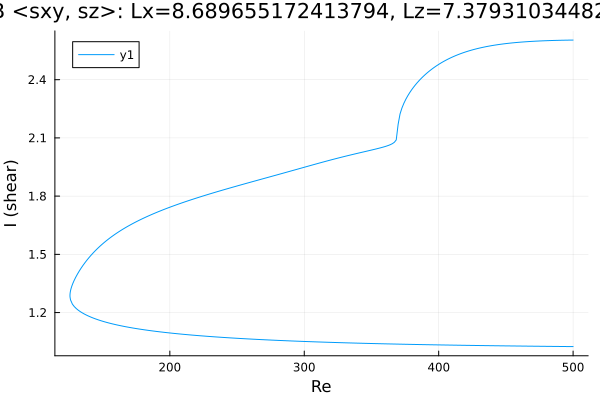

The file beside this chart, header and first rows:
Re, shear
500.0, 2.604
498.8, 2.604
497.4, 2.604
496, 2.604
494.6, 2.604
493.2, 2.603
491.7, 2.603
490.3, 2.603
488.9, 2.603
487.5, 2.602
486.1, 2.602
484.7, 2.602
483.3, 2.602
481.8, 2.601
480.4, 2.601
479, 2.601
477.6, 2.6
476.2, 2.6
474.8, 2.599
473.4, 2.599
471.9, 2.598
470.5, 2.598
469.1, 2.597
467.7, 2.597
466.3, 2.596
464.9, 2.595
463.5, 2.595
462, 2.594
460.6, 2.593
459.2, 2.592
457.8, 2.592
456.4, 2.591
455, 2.59
453.6, 2.589
452.1, 2.588
450.7, 2.586
449.3, 2.585
447.9, 2.584
446.5, 2.583
445.1, 2.581
443.7, 2.58
442.2, 2.579
440.8, 2.577
439.4, 2.575
438, 2.574
436.6, 2.572
435.2, 2.57
433.8, 2.568
432.3, 2.566
430.9, 2.564
429.5, 2.561
428.1, 2.559
426.7, 2.557
425.3, 2.554
423.9, 2.551
422.4, 2.548
421, 2.545
419.6, 2.542
418.2, 2.539
416.8, 2.535
... 536 more rows
